Run: headless pygame with SDL's dummy video driver; simulated clock (each Clock.tick advances the game by its frame time, no real sleeping); random seed 0; keys injected as events and as key.get_pressed() state; no mouse input.
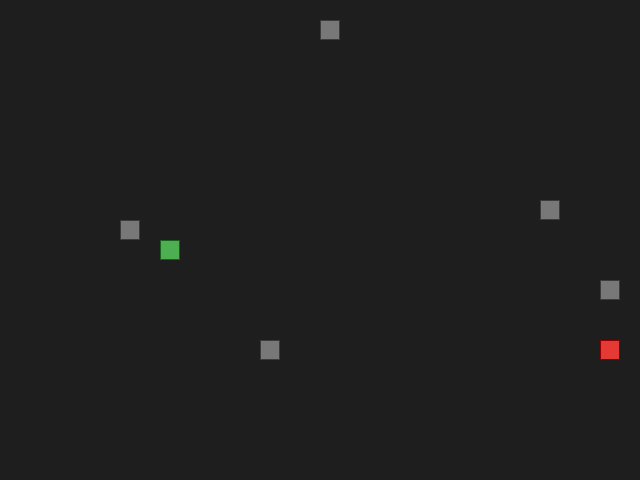
Frame 1 of 4 · flips 1–60 · no input
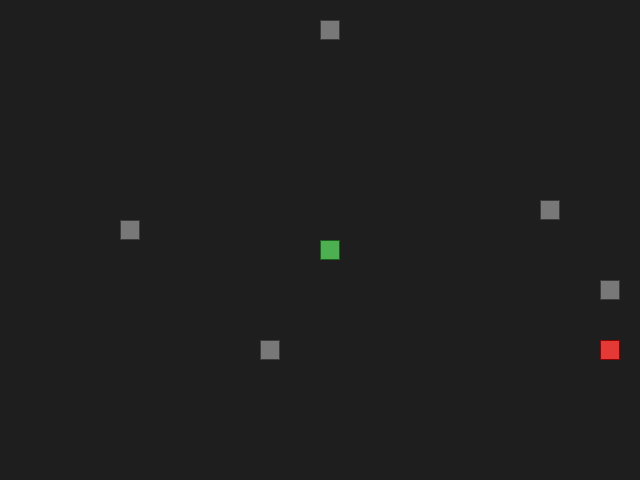
Frame 2 of 4 · flips 61–180 · tapped SPACE, RETURN · held RIGHT (→), D
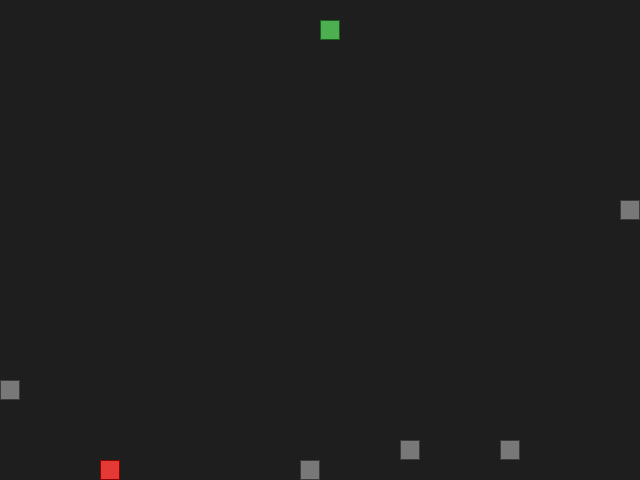
Frame 3 of 4 · flips 181–300 · held DOWN (↓), S
Frame 4 of 4 · flips 301–420 · held LEFT (←), A, UP (↑), W · screen unchanged from frame 3, image omitted

The pygame program that drew these frames:

from random import choice, randint

import pygame as pg

SCREEN_WIDTH, SCREEN_HEIGHT = 640, 480
GRID_SIZE = 20
GRID_WIDTH = SCREEN_WIDTH // GRID_SIZE
GRID_HEIGHT = SCREEN_HEIGHT // GRID_SIZE
CENTER_POSITION = (GRID_WIDTH // 2 * GRID_SIZE, GRID_HEIGHT // 2 * GRID_SIZE)

UP = (0, -1)
DOWN = (0, 1)
LEFT = (-1, 0)
RIGHT = (1, 0)

BOARD_BACKGROUND_COLOR = (30, 30, 30)
DEFAULT_COLOR = (0, 0, 0)
APPLE_COLOR = (229, 57, 53)
APPLE_BORD_COLOR = (139, 0, 0)
SNAKE_COLOR = (76, 175, 80)
SNAKE_BORD_COLOR = (27, 94, 32)
OBSTACLE_COLOR = (120, 120, 120)
OBSTACLE_BORD_COLOR = (60, 60, 60)

SPEED = 10

OPPOSITES = {UP: DOWN, DOWN: UP, LEFT: RIGHT, RIGHT: LEFT}
OBSTACLE_AMOUNT = 5


screen = pg.display.set_mode((SCREEN_WIDTH, SCREEN_HEIGHT), 0, 32)

pg.display.set_caption("The Snake")

clock = pg.time.Clock()


def handle_keys() -> tuple[int, int] | None:
    """Обработка нажатий клавиш пользователя."""
    direction = None

    for event in pg.event.get():
        if event.type == pg.QUIT:
            pg.quit()
            raise SystemExit
        elif event.type == pg.KEYDOWN:
            if event.key == pg.K_ESCAPE:
                pg.quit()
                raise SystemExit

            if event.key == pg.K_UP:
                direction = UP
            elif event.key == pg.K_DOWN:
                direction = DOWN
            elif event.key == pg.K_LEFT:
                direction = LEFT
            elif event.key == pg.K_RIGHT:
                direction = RIGHT

    return direction


class GameObject:
    """Базовый класс для всех игровых объектов."""

    def __init__(self) -> None:
        self.position: tuple[int, int] = CENTER_POSITION
        self.body_color: tuple[int, int, int] = DEFAULT_COLOR
        self.border_color: tuple[int, int, int] = DEFAULT_COLOR

    def draw_cell(self) -> None:
        """Отрисовывает объект в виде одной клетки (GRID_SIZE x GRID_SIZE)."""
        rect = pg.Rect(self.position, (GRID_SIZE, GRID_SIZE))
        pg.draw.rect(screen, self.body_color, rect)
        pg.draw.rect(screen, self.border_color, rect, 1)

    def draw(self) -> None:
        """Базовый метод отрисовки."""
        self.draw_cell()


class Apple(GameObject):
    """Класс для объекта 'яблоко'. При подборе увеличивает длину змейки."""

    def __init__(
        self,
        body_color: tuple[int, int, int] = DEFAULT_COLOR,
        border_color: tuple[int, int, int] = DEFAULT_COLOR,
        ban_positions: set[tuple[int, int]] = {CENTER_POSITION}
    ) -> None:
        super().__init__()
        self.ban_positions: set[tuple[int, int]] = ban_positions
        self.randomize_position()
        self.body_color: tuple[int, int, int] = body_color
        self.border_color: tuple[int, int, int] = border_color

    def randomize_position(self) -> None:
        """Назначает случайную допустимую позицию и возвращает её."""
        while True:
            self.position = (
                randint(0, GRID_WIDTH - 1) * GRID_SIZE,
                randint(0, GRID_HEIGHT - 1) * GRID_SIZE,
            )
            if self.position not in self.ban_positions:
                break

    def draw(self) -> None:
        """Отрисовка яблока."""
        self.draw_cell()


class Snake(GameObject):
    """Класс для объекта 'змейка'."""

    def __init__(
        self,
        body_color: tuple[int, int, int] = DEFAULT_COLOR,
        border_color: tuple[int, int, int] = DEFAULT_COLOR
    ) -> None:
        super().__init__()
        self.body_color = body_color
        self.border_color = border_color
        self.length: int = 1
        self.positions: list[tuple[int, int]] = [self.position]
        self.direction: tuple[int, int] = RIGHT
        self.next_direction: tuple[int, int] | None = None

    def get_head_position(self) -> tuple[int, int]:
        """Возвращает первый сегмент змейки."""
        return self.positions[0]

    def move(self) -> None:
        """Перемещает змейку на одну клетку и обновляет её тело."""
        x, y = self.get_head_position()
        dx, dy = self.direction

        new_x = (x + dx * GRID_SIZE) % SCREEN_WIDTH
        new_y = (y + dy * GRID_SIZE) % SCREEN_HEIGHT

        self.positions.insert(0, (new_x, new_y))

        if len(self.positions) > self.length:
            self.positions.pop()

    def update_direction(self, direction: tuple[int, int] | None) -> None:
        """
        Обновляем направление движения змейки, если оно не
        противоположно текущему.
        """
        # примаем ввод
        if direction and direction != OPPOSITES[self.direction]:
            self.next_direction = direction
        # применяем накопленной направление
        if self.next_direction:
            self.direction = self.next_direction
            self.next_direction = None

    def reset(self) -> None:
        """Восстановление начального состояния змейки."""
        self.length = 1
        self.positions = [self.position]
        self.direction = choice([UP, DOWN, LEFT, RIGHT])

    def draw(self) -> None:
        """Отрисовка змейки на экране."""
        for position in self.positions:
            rect = pg.Rect(position, (GRID_SIZE, GRID_SIZE))
            pg.draw.rect(screen, self.body_color, rect)
            pg.draw.rect(screen, self.border_color, rect, 1)


def main():
    """Основной игровой цикл."""
    # Инициализация pygame и экземпляров классов
    pg.init()

    snake = Snake(SNAKE_COLOR, SNAKE_BORD_COLOR)

    apple = Apple(
        APPLE_COLOR,
        APPLE_BORD_COLOR,
    )

    obstacles = []
    ban_positions = {CENTER_POSITION, apple.position}

    for _ in range(OBSTACLE_AMOUNT):
        obstacle = Apple(
            OBSTACLE_COLOR,
            OBSTACLE_BORD_COLOR,
            ban_positions=ban_positions,
        )
        obstacles.append(obstacle)

        ban_positions.add(obstacle.position)

    while True:

        # Ввод
        direction = handle_keys()

        # Обновление состояния игры
        snake.update_direction(direction)
        snake.move()

        # Столкновение с яблоком
        if snake.get_head_position() == apple.position:
            snake.length += 1
            apple.ban_positions = (
                set(snake.positions)
                | {o.position for o in obstacles}
            )
            apple.randomize_position()

        # Столкновение змейки с собой
        elif snake.get_head_position() in snake.positions[1:]:
            snake.reset()
            apple.randomize_position()

            ban_positions = {CENTER_POSITION, apple.position}
            for o in obstacles:
                o.ban_positions = ban_positions
                o.randomize_position()
                ban_positions.add(o.position)

        # Столкновение с препятствием
        elif snake.get_head_position() in {o.position for o in obstacles}:
            snake.reset()
            apple.randomize_position()

            ban_positions = {CENTER_POSITION, apple.position}
            for o in obstacles:
                o.ban_positions = ban_positions
                o.randomize_position()
                ban_positions.add(o.position)

        # Отрисовка
        screen.fill(BOARD_BACKGROUND_COLOR)
        apple.draw()
        snake.draw()
        for boulder in obstacles:
            boulder.draw()

        pg.display.update()
        clock.tick(SPEED)


if __name__ == "__main__":
    main()
